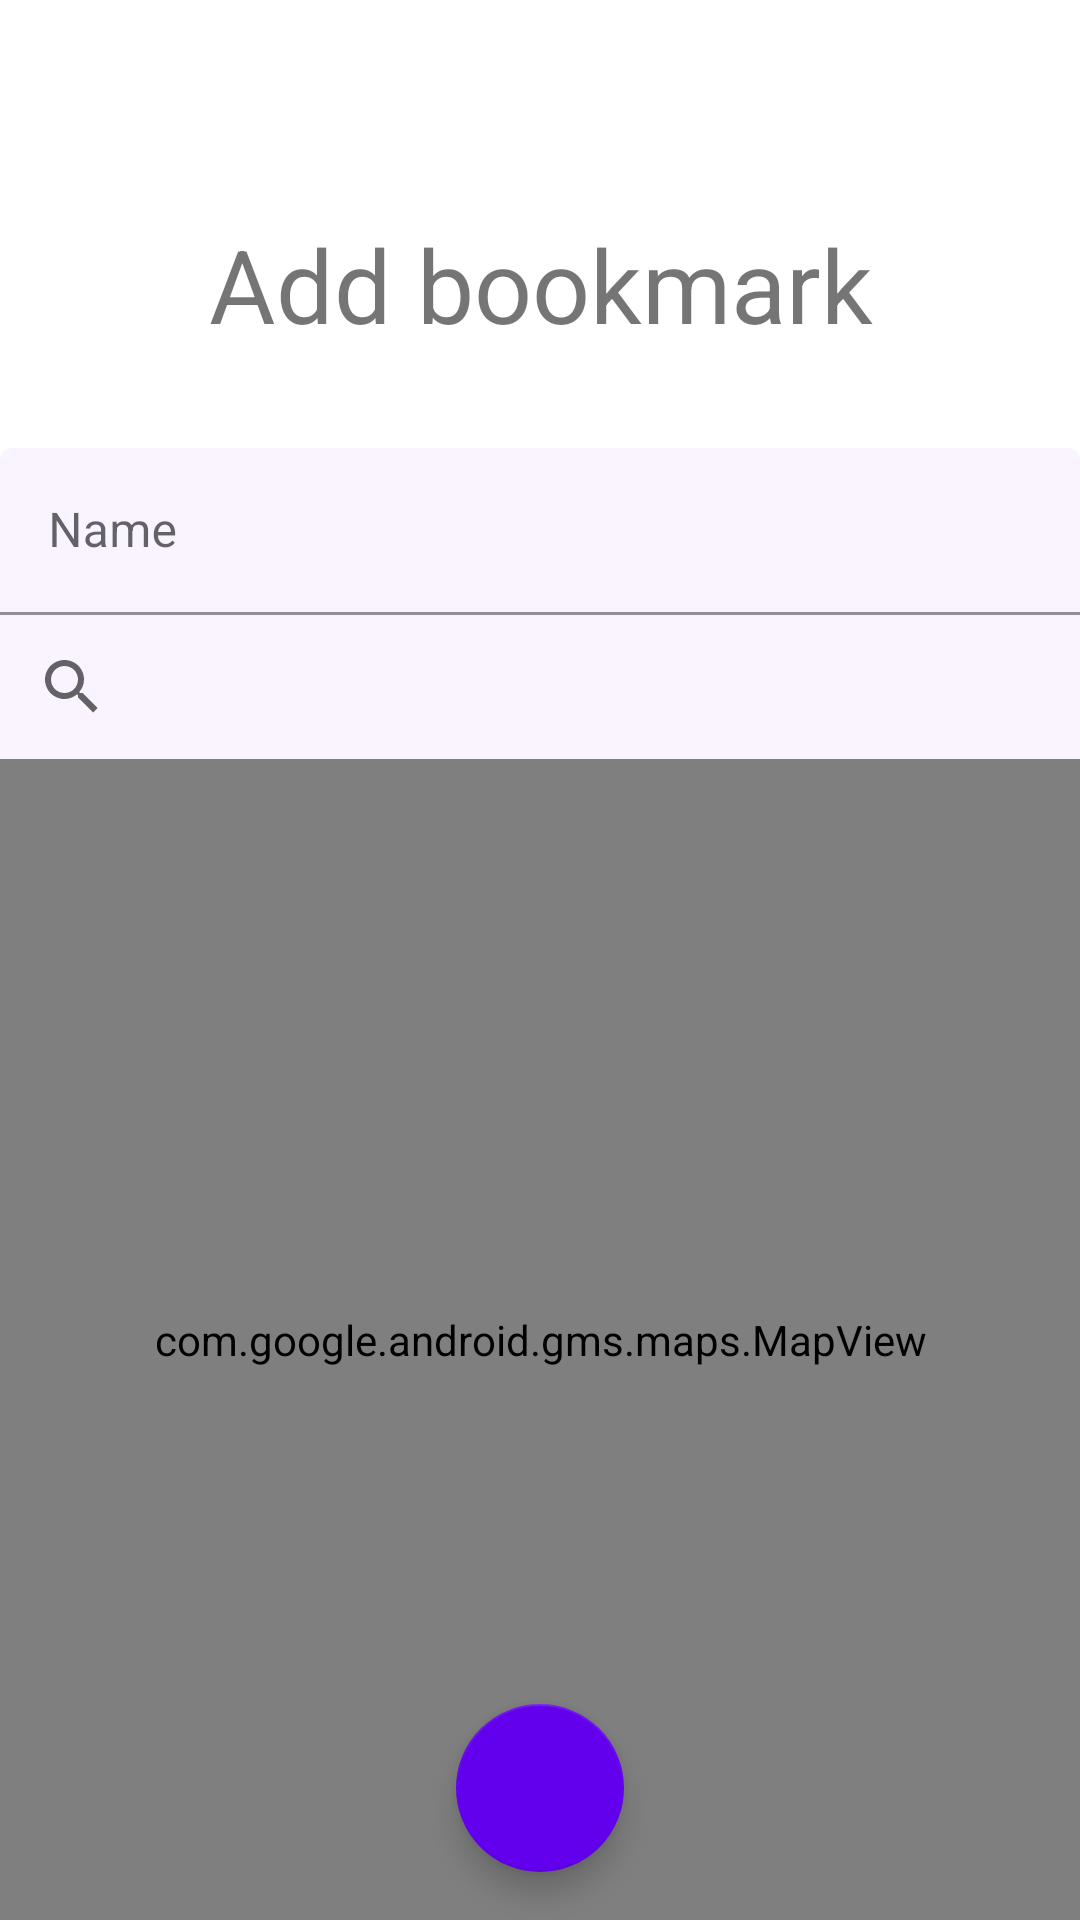

Write the Android layout XML for this screen, with the resource values it uses.
<!-- AndroidManifest.xml: application theme Theme.SmartMobilityApp -->
<!-- res/layout/fragment_add_bookmark.xml -->
<?xml version="1.0" encoding="utf-8"?>
<androidx.constraintlayout.widget.ConstraintLayout xmlns:android="http://schemas.android.com/apk/res/android"
    xmlns:app="http://schemas.android.com/apk/res-auto"
    xmlns:tools="http://schemas.android.com/tools"
    android:layout_width="match_parent"
    android:layout_height="match_parent"
    tools:context=".ui.bookmarks.AddBookmarkFragment">

    <TextView
        android:id="@+id/addBookmarkFragmentTitleTextView"
        android:layout_width="wrap_content"
        android:layout_height="wrap_content"
        android:layout_marginTop="8dp"
        android:text="@string/task_add_bookmark"
        android:textSize="@dimen/fragment_title_size"
        app:layout_constraintEnd_toEndOf="parent"
        app:layout_constraintHorizontal_bias="0.502"
        app:layout_constraintStart_toStartOf="parent"
        app:layout_constraintTop_toBottomOf="@+id/bookmarkIcon" />

    <ImageView
        android:id="@+id/bookmarkIcon"
        android:layout_width="@dimen/fragment_icon_size"
        android:layout_height="@dimen/fragment_icon_size"
        android:layout_marginTop="16dp"
        android:src="@drawable/ic_menu_bookmarks"
        app:layout_constraintEnd_toEndOf="parent"
        app:layout_constraintStart_toStartOf="parent"
        app:layout_constraintTop_toTopOf="parent"
        app:tint="@color/cardview_dark_background"
        android:contentDescription="Icon" />

    <com.google.android.material.textfield.TextInputLayout
        android:id="@+id/bookmarkNameTextInputLayout"
        android:layout_width="match_parent"
        android:layout_height="wrap_content"
        android:layout_marginTop="32dp"
        app:layout_constraintTop_toBottomOf="@+id/addBookmarkFragmentTitleTextView">

        <EditText
            android:id="@+id/bookmarkNameEditText"
            android:layout_width="match_parent"
            android:layout_height="wrap_content"
            android:autofillHints="name"
            android:ems="10"
            android:hint="@string/name"
            android:inputType="textPersonName"
            android:backgroundTint="@color/purple_100"
            app:layout_constraintEnd_toEndOf="parent"
            app:layout_constraintStart_toStartOf="parent"
            app:layout_constraintTop_toBottomOf="@+id/addBookmarkFragmentTitleTextView" />
    </com.google.android.material.textfield.TextInputLayout>

    <com.google.android.material.textfield.TextInputLayout
        android:id="@+id/bookmarkAddressTextInputLayout"
        android:layout_width="match_parent"
        android:layout_height="wrap_content"
        app:layout_constraintTop_toBottomOf="@+id/bookmarkNameTextInputLayout">

        <SearchView
            android:id="@+id/bookmarkAddressSearchView"
            android:queryHint="Address"
            android:layout_width="match_parent"
            android:layout_height="match_parent"
            android:background="@color/purple_100"
            android:backgroundTint="@color/purple_100" />

    </com.google.android.material.textfield.TextInputLayout>

    <com.google.android.gms.maps.MapView
        android:id="@+id/bookmarkMapView"
        android:layout_width="0dp"
        android:layout_height="0dp"
        app:layout_constraintBottom_toBottomOf="parent"
        app:layout_constraintEnd_toEndOf="parent"
        app:layout_constraintStart_toStartOf="parent"
        app:layout_constraintTop_toBottomOf="@+id/bookmarkAddressTextInputLayout" />

    <com.google.android.material.floatingactionbutton.FloatingActionButton
        android:id="@+id/saveBookmarkFAB"
        android:layout_width="wrap_content"
        android:layout_height="wrap_content"
        android:layout_marginBottom="16dp"
        android:layout_weight="1"
        android:clickable="true"
        android:src="@drawable/ic_baseline_done_24"
        app:iconifiedByDefault="false"
        app:backgroundTint="@color/purple_500"
        app:tint="@android:color/white"
        app:layout_constraintBottom_toBottomOf="parent"
        app:layout_constraintEnd_toEndOf="parent"
        app:layout_constraintStart_toStartOf="parent"
        android:contentDescription="Approve" />

</androidx.constraintlayout.widget.ConstraintLayout>
<!-- resources referenced by this layout -->
<resources>
  <color name="purple_100">#F9F4FF</color>
  <dimen name="fragment_icon_size">48dp</dimen>
  <dimen name="fragment_title_size">34sp</dimen>
  <string name="name">Name</string>
  <string name="task_add_bookmark">Add bookmark</string>
  <style name="Theme.SmartMobilityApp" parent="Theme.MaterialComponents.DayNight.DarkActionBar">
          
          <item name="colorPrimary">@color/purple_500</item>
          <item name="colorPrimaryVariant">@color/purple_700</item>
          <item name="colorOnPrimary">@color/white</item>
          
          <item name="colorSecondary">@color/teal_200</item>
          <item name="colorSecondaryVariant">@color/teal_700</item>
          <item name="colorOnSecondary">@color/black</item>
          
          <item name="android:statusBarColor">?attr/colorPrimaryVariant</item>
          
      </style>
  <color name="purple_700">#6750A4</color>
  <color name="white">#FFFFFFFF</color>
  <color name="black">#FF000000</color>
  <!-- not gathered from this repository: default colours our renderer supplied (Android Studio template values) -->
  <color name="purple_500">#FF6200EE</color>
  <color name="teal_200">#FF03DAC5</color>
  <color name="teal_700">#FF018786</color>
</resources>
